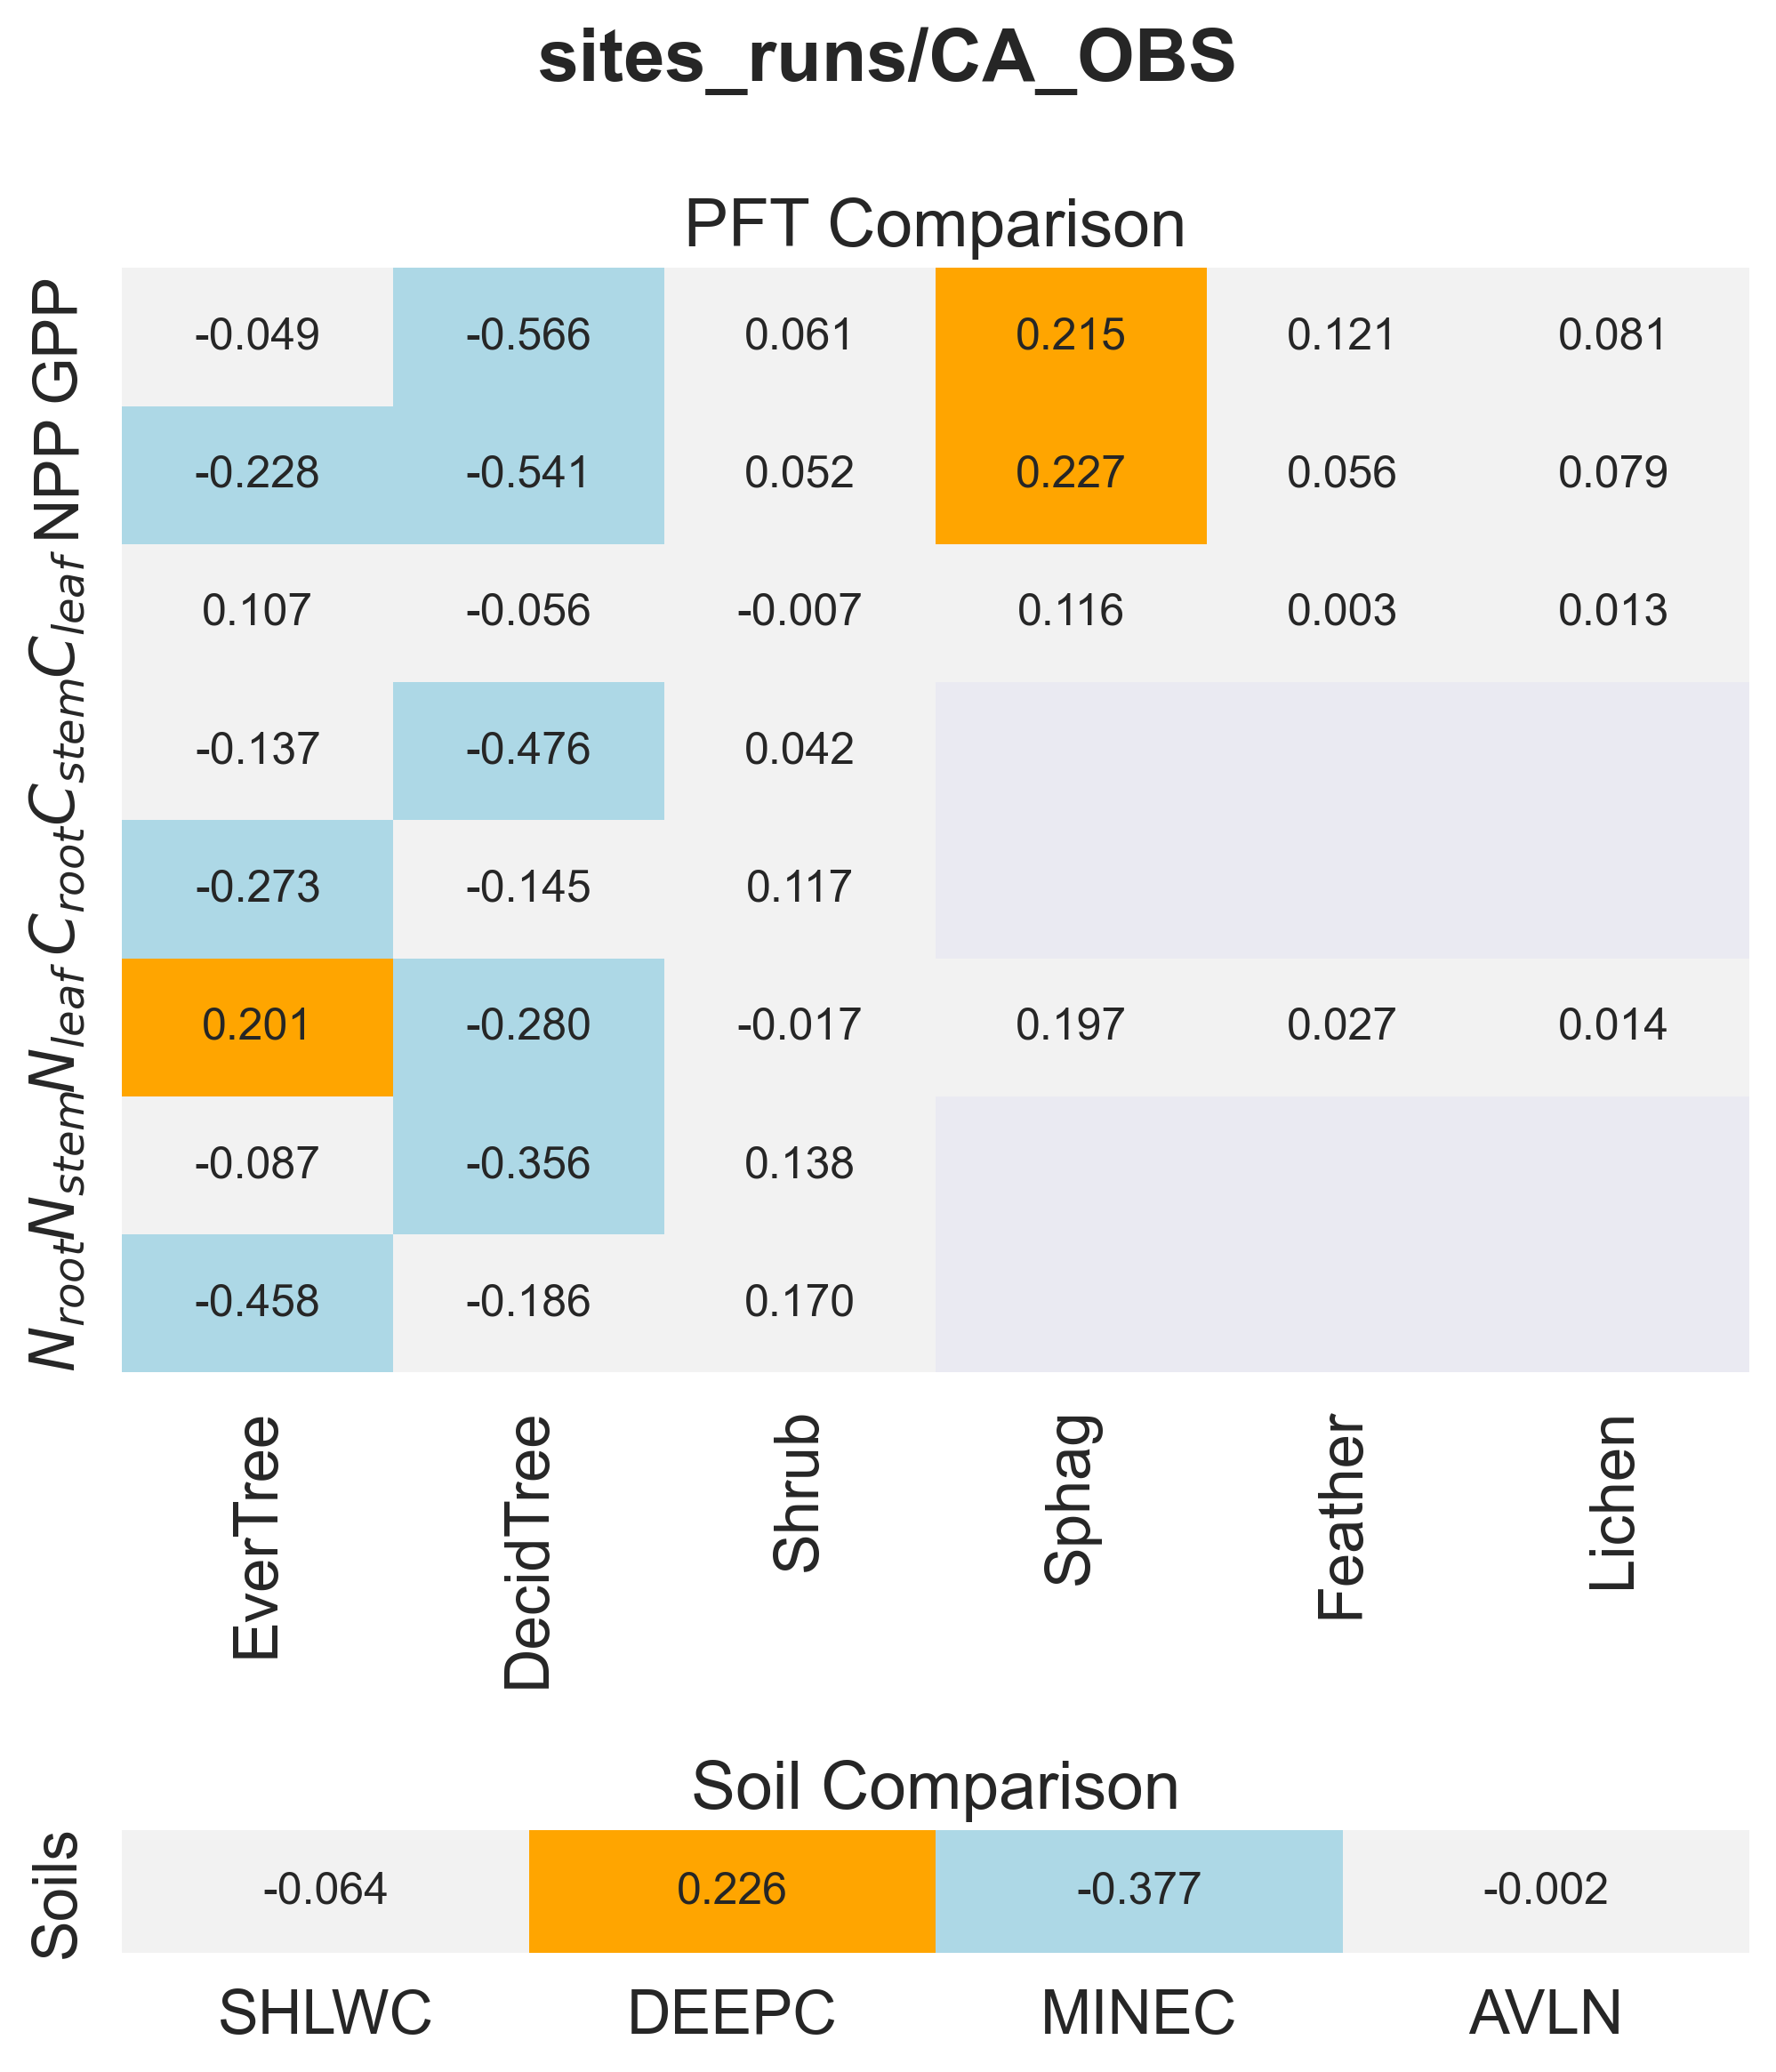

The data file committed next to this chart (first rows):
panel, metric, item, value
PFT Comparison, GPP, EverTree, -0.04931
PFT Comparison, GPP, DecidTree, -0.5663
PFT Comparison, GPP, Shrub, 0.0606
PFT Comparison, GPP, Sphag, 0.2146
PFT Comparison, GPP, Feather, 0.1209
PFT Comparison, GPP, Lichen, 0.08072
PFT Comparison, NPP, EverTree, -0.2276
PFT Comparison, NPP, DecidTree, -0.5409
PFT Comparison, NPP, Shrub, 0.0523
PFT Comparison, NPP, Sphag, 0.2273
PFT Comparison, NPP, Feather, 0.0559
PFT Comparison, NPP, Lichen, 0.07879
PFT Comparison, $C_{leaf}$, EverTree, 0.1073
PFT Comparison, $C_{leaf}$, DecidTree, -0.05603
PFT Comparison, $C_{leaf}$, Shrub, -0.007057
PFT Comparison, $C_{leaf}$, Sphag, 0.1157
PFT Comparison, $C_{leaf}$, Feather, 0.002798
PFT Comparison, $C_{leaf}$, Lichen, 0.01298
PFT Comparison, $C_{stem}$, EverTree, -0.137
PFT Comparison, $C_{stem}$, DecidTree, -0.4757
PFT Comparison, $C_{stem}$, Shrub, 0.04178
PFT Comparison, $C_{root}$, EverTree, -0.2729
PFT Comparison, $C_{root}$, DecidTree, -0.1448
PFT Comparison, $C_{root}$, Shrub, 0.1171
PFT Comparison, $N_{leaf}$, EverTree, 0.2008
PFT Comparison, $N_{leaf}$, DecidTree, -0.2803
PFT Comparison, $N_{leaf}$, Shrub, -0.01747
PFT Comparison, $N_{leaf}$, Sphag, 0.1969
PFT Comparison, $N_{leaf}$, Feather, 0.02695
PFT Comparison, $N_{leaf}$, Lichen, 0.01367
PFT Comparison, $N_{stem}$, EverTree, -0.08709
PFT Comparison, $N_{stem}$, DecidTree, -0.3557
PFT Comparison, $N_{stem}$, Shrub, 0.1381
PFT Comparison, $N_{root}$, EverTree, -0.458
PFT Comparison, $N_{root}$, DecidTree, -0.1857
PFT Comparison, $N_{root}$, Shrub, 0.1696
Soil Comparison, Soils, SHLWC, -0.06442
Soil Comparison, Soils, DEEPC, 0.2258
Soil Comparison, Soils, MINEC, -0.3773
Soil Comparison, Soils, AVLN, -0.001781
